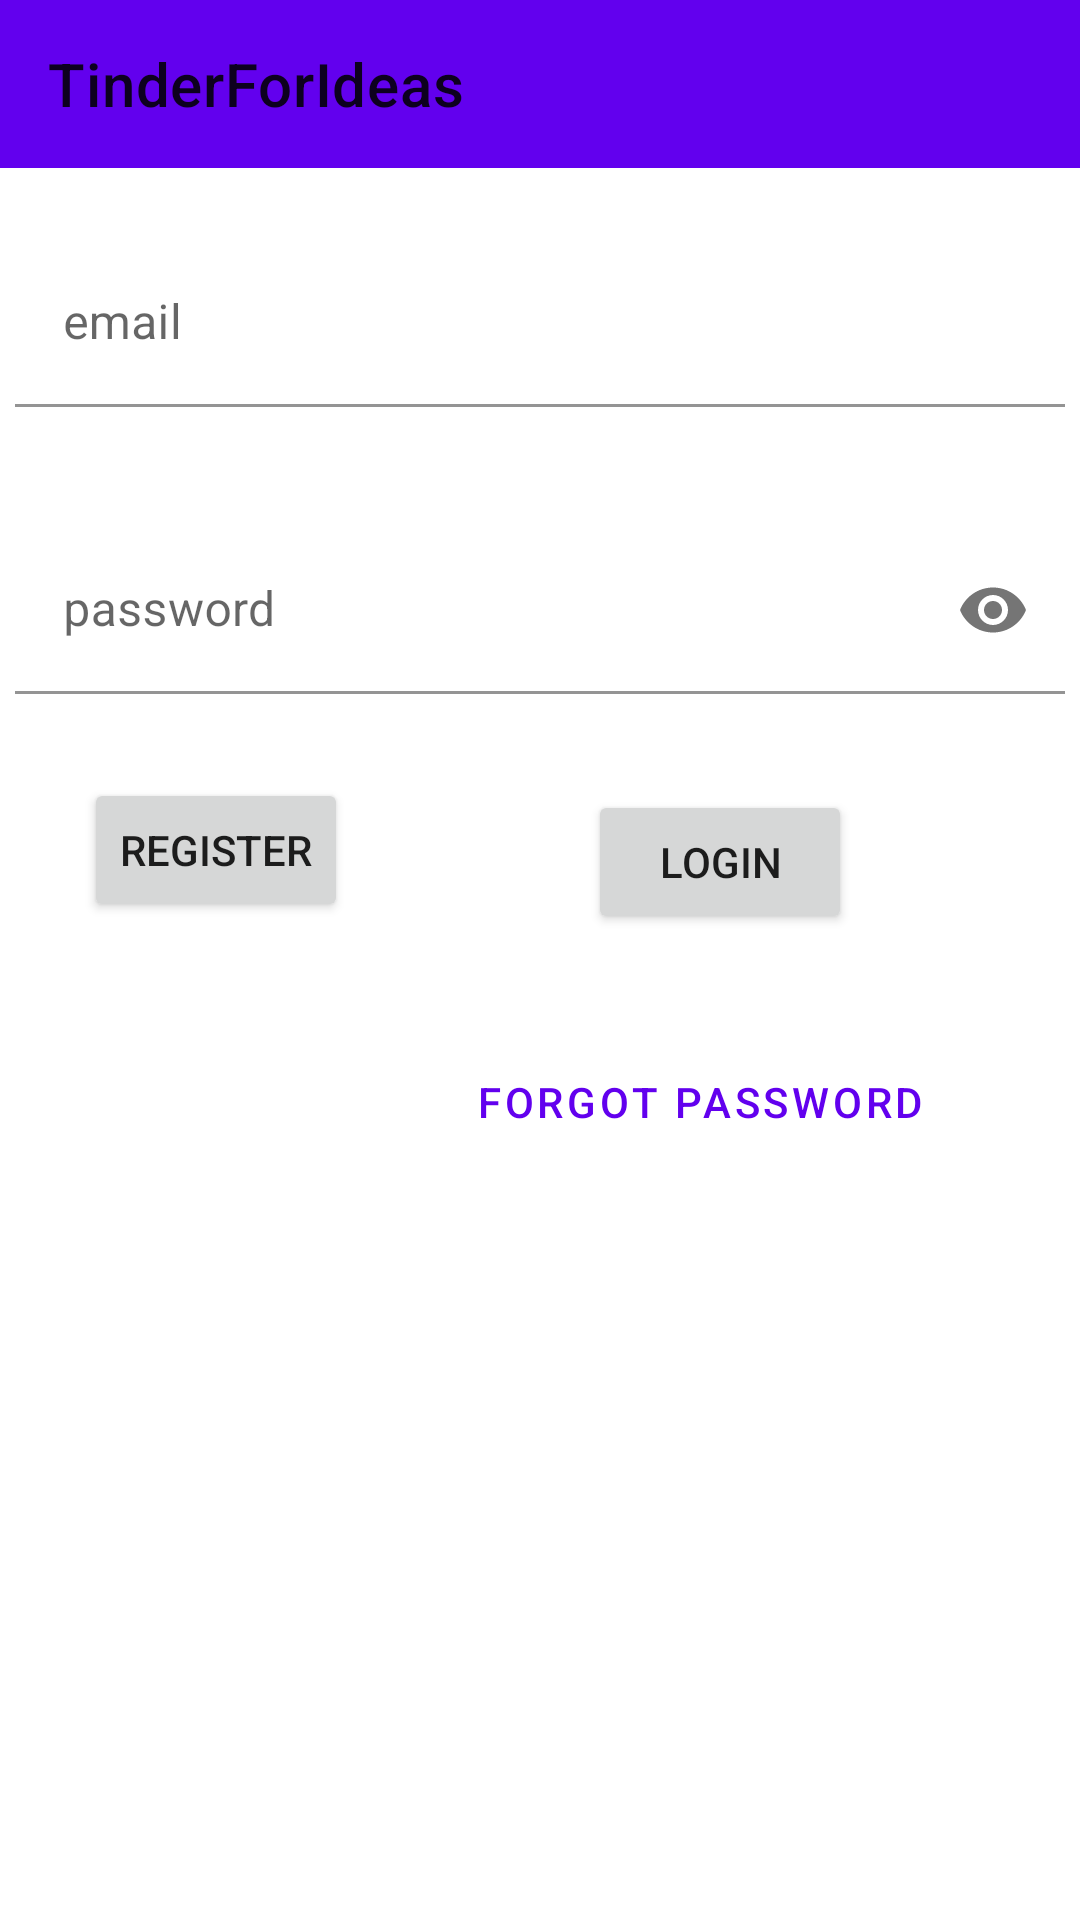

Here is an Android app screen rendered from its layout file. Give the layout XML and the strings, colors and styles it references.
<!-- AndroidManifest.xml: application theme Theme.Ideas -->
<!-- res/layout/activity_authentication_screen.xml -->
<?xml version="1.0" encoding="utf-8"?>
<androidx.constraintlayout.widget.ConstraintLayout xmlns:android="http://schemas.android.com/apk/res/android"
    xmlns:app="http://schemas.android.com/apk/res-auto"
    xmlns:tools="http://schemas.android.com/tools"
    android:layout_width="match_parent"
    android:layout_height="match_parent"
    tools:context=".View.Authentication.AuthenticationScreen">
<com.google.android.material.appbar.AppBarLayout
    android:layout_width="match_parent"
    android:layout_height="wrap_content"
    android:id="@+id/appBarLayout"
    app:layout_constraintEnd_toEndOf="parent"
    app:layout_constraintStart_toStartOf="parent"
    app:layout_constraintTop_toTopOf="parent">
    <com.google.android.material.appbar.MaterialToolbar
        android:layout_width="match_parent"
        android:layout_height="wrap_content"
        android:id="@+id/toolbar"
        app:title="TinderForIdeas"/>
</com.google.android.material.appbar.AppBarLayout>
    <com.google.android.material.textfield.TextInputLayout
        android:id="@+id/email"
        android:layout_width="350dp"
        android:layout_height="wrap_content"
        android:layout_marginTop="80dp"
        android:hint="email"
        app:boxBackgroundColor="@android:color/transparent"
        android:inputType="textEmailAddress"
        app:layout_constraintEnd_toEndOf="parent"
        app:layout_constraintHorizontal_bias="0.491"
        app:layout_constraintStart_toStartOf="parent"
        app:layout_constraintTop_toTopOf="@id/appBarLayout" >
        <com.google.android.material.textfield.TextInputEditText
            android:layout_width="match_parent"
            android:layout_height="match_parent"/>
    </com.google.android.material.textfield.TextInputLayout>

    <com.google.android.material.textfield.TextInputLayout
        android:id="@+id/password"
        android:layout_width="350dp"
        android:layout_height="wrap_content"
        android:layout_marginTop="40dp"
        android:hint="password"
        app:boxBackgroundColor="@android:color/transparent"
        app:passwordToggleEnabled="true"
        app:layout_constraintEnd_toEndOf="parent"
        app:layout_constraintStart_toStartOf="parent"
        app:layout_constraintTop_toBottomOf="@+id/email">
        <com.google.android.material.textfield.TextInputEditText
            android:layout_width="match_parent"
            android:layout_height="match_parent"
            android:inputType="textPassword"
            />
    </com.google.android.material.textfield.TextInputLayout>

    <Button
        style="@style/Widget.MaterialComponents.Button.TextButton.Dialog"
        android:layout_width="wrap_content"
        android:layout_height="wrap_content"
        android:layout_marginTop="32dp"
        android:layout_marginEnd="44dp"
        android:id="@+id/forgot_password"
        android:text="Forgot Password"
        app:layout_constraintEnd_toEndOf="parent"
        app:layout_constraintTop_toBottomOf="@+id/login" />

    <Button
        android:id="@+id/login"
        android:layout_width="wrap_content"
        android:layout_height="wrap_content"
        android:layout_marginTop="32dp"
        android:layout_marginEnd="76dp"
        android:text="Login"
        app:layout_constraintEnd_toEndOf="parent"
        app:layout_constraintTop_toBottomOf="@+id/password" />

    <Button
        android:id="@+id/register"
        android:layout_width="wrap_content"
        android:layout_height="wrap_content"
        android:layout_marginTop="28dp"
        android:layout_marginEnd="80dp"
        android:text="register"
        app:layout_constraintEnd_toStartOf="@+id/login"
        app:layout_constraintTop_toBottomOf="@+id/password" />
</androidx.constraintlayout.widget.ConstraintLayout>
<!-- resources referenced by this layout -->
<resources>
  <style name="Theme.Ideas" parent="Theme.MaterialComponents.DayNight.DarkActionBar">
          
          <item name="colorPrimary">@color/purple_500</item>
          <item name="colorPrimaryVariant">@color/purple_700</item>
          <item name="colorOnPrimary">@color/white</item>
          
          <item name="colorSecondary">@color/teal_200</item>
          <item name="colorSecondaryVariant">@color/teal_700</item>
          <item name="colorOnSecondary">@color/black</item>
          
          <item name="android:statusBarColor" tools:targetApi="l">?attr/colorPrimaryVariant</item>
          
      </style>
  <!-- not gathered from this repository: default colours our renderer supplied (Android Studio template values) -->
  <color name="purple_500">#FF6200EE</color>
  <color name="purple_700">#FF3700B3</color>
  <color name="teal_200">#FF03DAC5</color>
  <color name="teal_700">#FF018786</color>
  <color name="black">#FF000000</color>
  <color name="white">#FFFFFFFF</color>
</resources>
